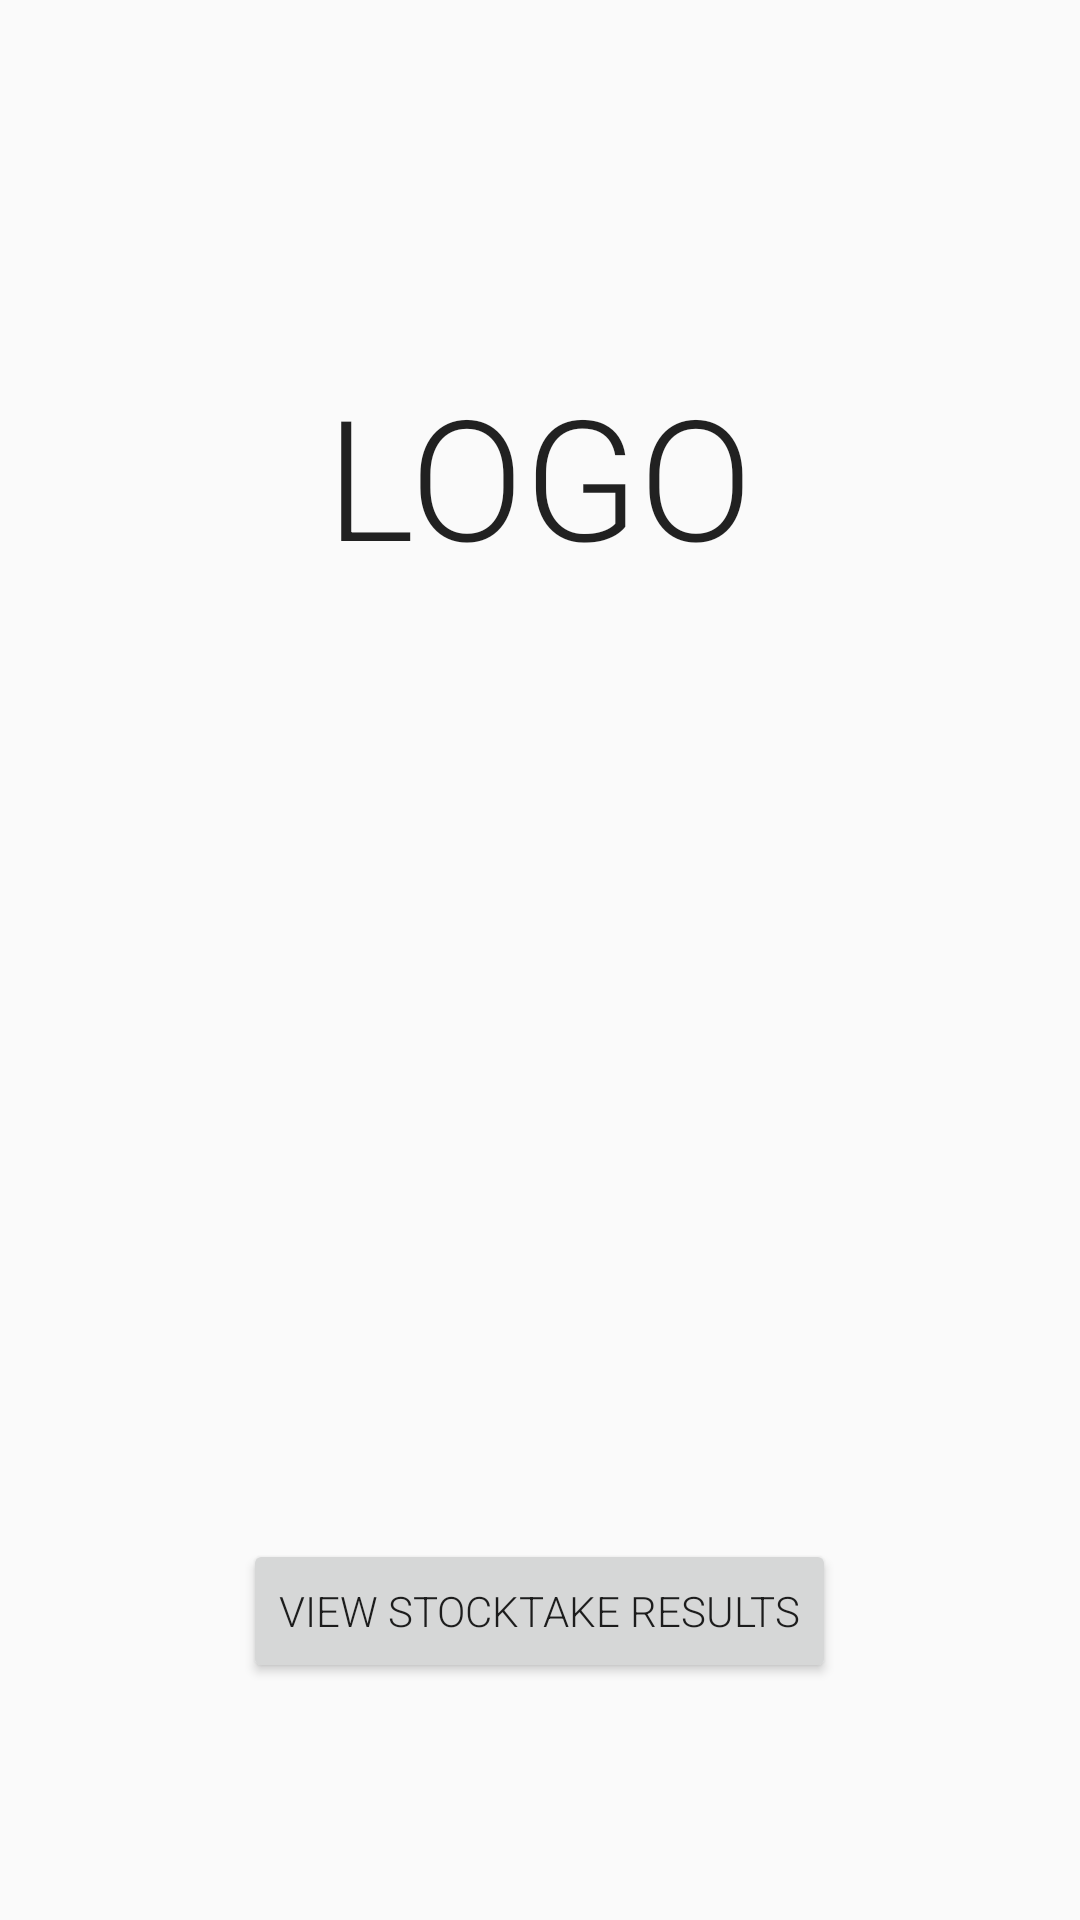

Android layout source for this screen:
<!-- AndroidManifest.xml: application theme AppTheme -->
<!-- res/layout/content_landing.xml -->
<?xml version="1.0" encoding="utf-8"?>
<RelativeLayout
        xmlns:android="http://schemas.android.com/apk/res/android"
        xmlns:tools="http://schemas.android.com/tools"
        xmlns:app="http://schemas.android.com/apk/res-auto"
        android:layout_width="match_parent"
        android:layout_height="match_parent"
        android:paddingLeft="@dimen/activity_horizontal_margin"
        android:paddingRight="@dimen/activity_horizontal_margin"
        android:paddingTop="@dimen/activity_vertical_margin"
        android:paddingBottom="@dimen/activity_vertical_margin"
        app:layout_behavior="@string/appbar_scrolling_view_behavior"
        tools:showIn="@layout/activity_landing"
        tools:context=".LandingActivity">

        <Button
                android:layout_width="wrap_content"
                android:layout_height="wrap_content"
                android:text="View Stocktake Results"
                android:id="@+id/viewStockTake"
                android:layout_marginBottom="63dp"
                android:layout_alignParentBottom="true"
                android:layout_centerHorizontal="true"/>

        <TextView
                android:layout_width="wrap_content"
                android:layout_height="wrap_content"
                android:textAppearance="?android:attr/textAppearanceLarge"
                android:textSize="@dimen/textsizeDisplay3"
                android:text="LOGO"
                android:id="@+id/textView2"
                android:layout_marginTop="105dp"
                android:layout_alignParentTop="true"
                android:layout_centerHorizontal="true"/>

</RelativeLayout>
<!-- res/layout/activity_landing.xml (included above) -->
<?xml version="1.0" encoding="utf-8"?>
<android.support.design.widget.CoordinatorLayout
        xmlns:android="http://schemas.android.com/apk/res/android"
        xmlns:tools="http://schemas.android.com/tools"
        android:layout_width="match_parent"
        android:layout_height="match_parent"
        android:fitsSystemWindows="true"
        tools:context=".LandingActivity">

        <include layout="@layout/toolbar_core"/>

    <include layout="@layout/content_landing"/>
<include layout="@layout/floating_camera"/>
    

</android.support.design.widget.CoordinatorLayout>
<!-- res/layout/floating_camera.xml (included above) -->
<?xml version="1.0" encoding="utf-8"?>
<android.support.design.widget.FloatingActionButton
        xmlns:android="http://schemas.android.com/apk/res/android"
        xmlns:app="http://schemas.android.com/apk/res-auto"
        android:id="@+id/fab"
        android:layout_width="wrap_content"
        android:layout_height="wrap_content"
        android:layout_gravity="bottom|end"
        android:layout_margin="@dimen/fab_margin"
        android:onClick="onClickFab"
        app:layout_scrollFlags="scroll|enterAlways"
        android:src="@drawable/ic_photo_camera_white_36dp"/>
<!-- resources referenced by this layout -->
<resources>
  <dimen name="activity_horizontal_margin">16dp</dimen>
  <dimen name="activity_vertical_margin">16dp</dimen>
  <dimen name="fab_margin">16dp</dimen>
  <dimen name="textsizeDisplay3">56sp</dimen>
  <style name="AppTheme" parent="Theme.AppCompat.Light.NoActionBar">
          
          <item name="colorPrimary">@color/colorPrimary</item>
          <item name="colorPrimaryDark">@color/colorPrimaryDark</item>
          <item name="colorAccent">@color/colorAccent</item>
          <item name="windowActionModeOverlay">true</item>
          <item name="android:textViewStyle">@style/RobotoTextViewStyle</item>
          <item name="android:buttonStyle">@style/RobotoButtonStyle</item>
      </style>
  <color name="colorPrimary">#03A9F4</color>
  <color name="colorPrimaryDark">#0288D1</color>
  <color name="colorAccent">#009688</color>
  <style name="RobotoTextViewStyle" parent="android:Widget.Material.TextView">
          <item name="android:fontFamily">sans-serif-light</item>
      </style>
  <style name="RobotoButtonStyle" parent="android:Widget.Material.Button">
          <item name="android:fontFamily">sans-serif-light</item>
      </style>
</resources>
